5-way image classification set "rnc" from GitHub (batestin1/coding_the_future_dio_redes_neurais); label vocabulary: early blight, leaf mold, tomato early blight, tomato leaf mold, tomato mosaic virus.

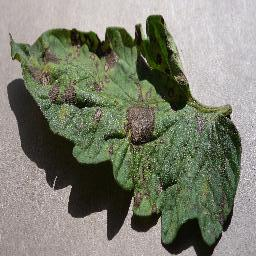
Label: early blight

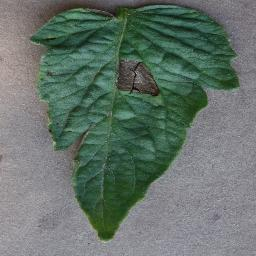
Label: tomato early blight

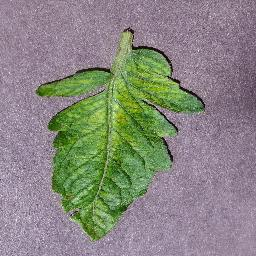
Label: tomato mosaic virus

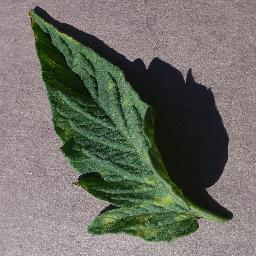
Label: tomato leaf mold

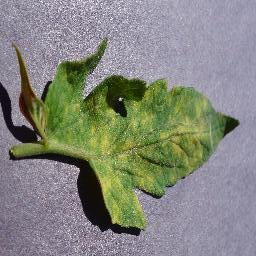
Label: leaf mold

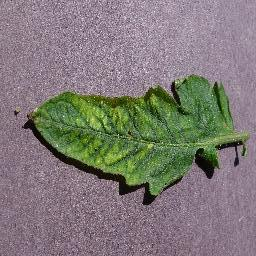
Label: tomato mosaic virus
